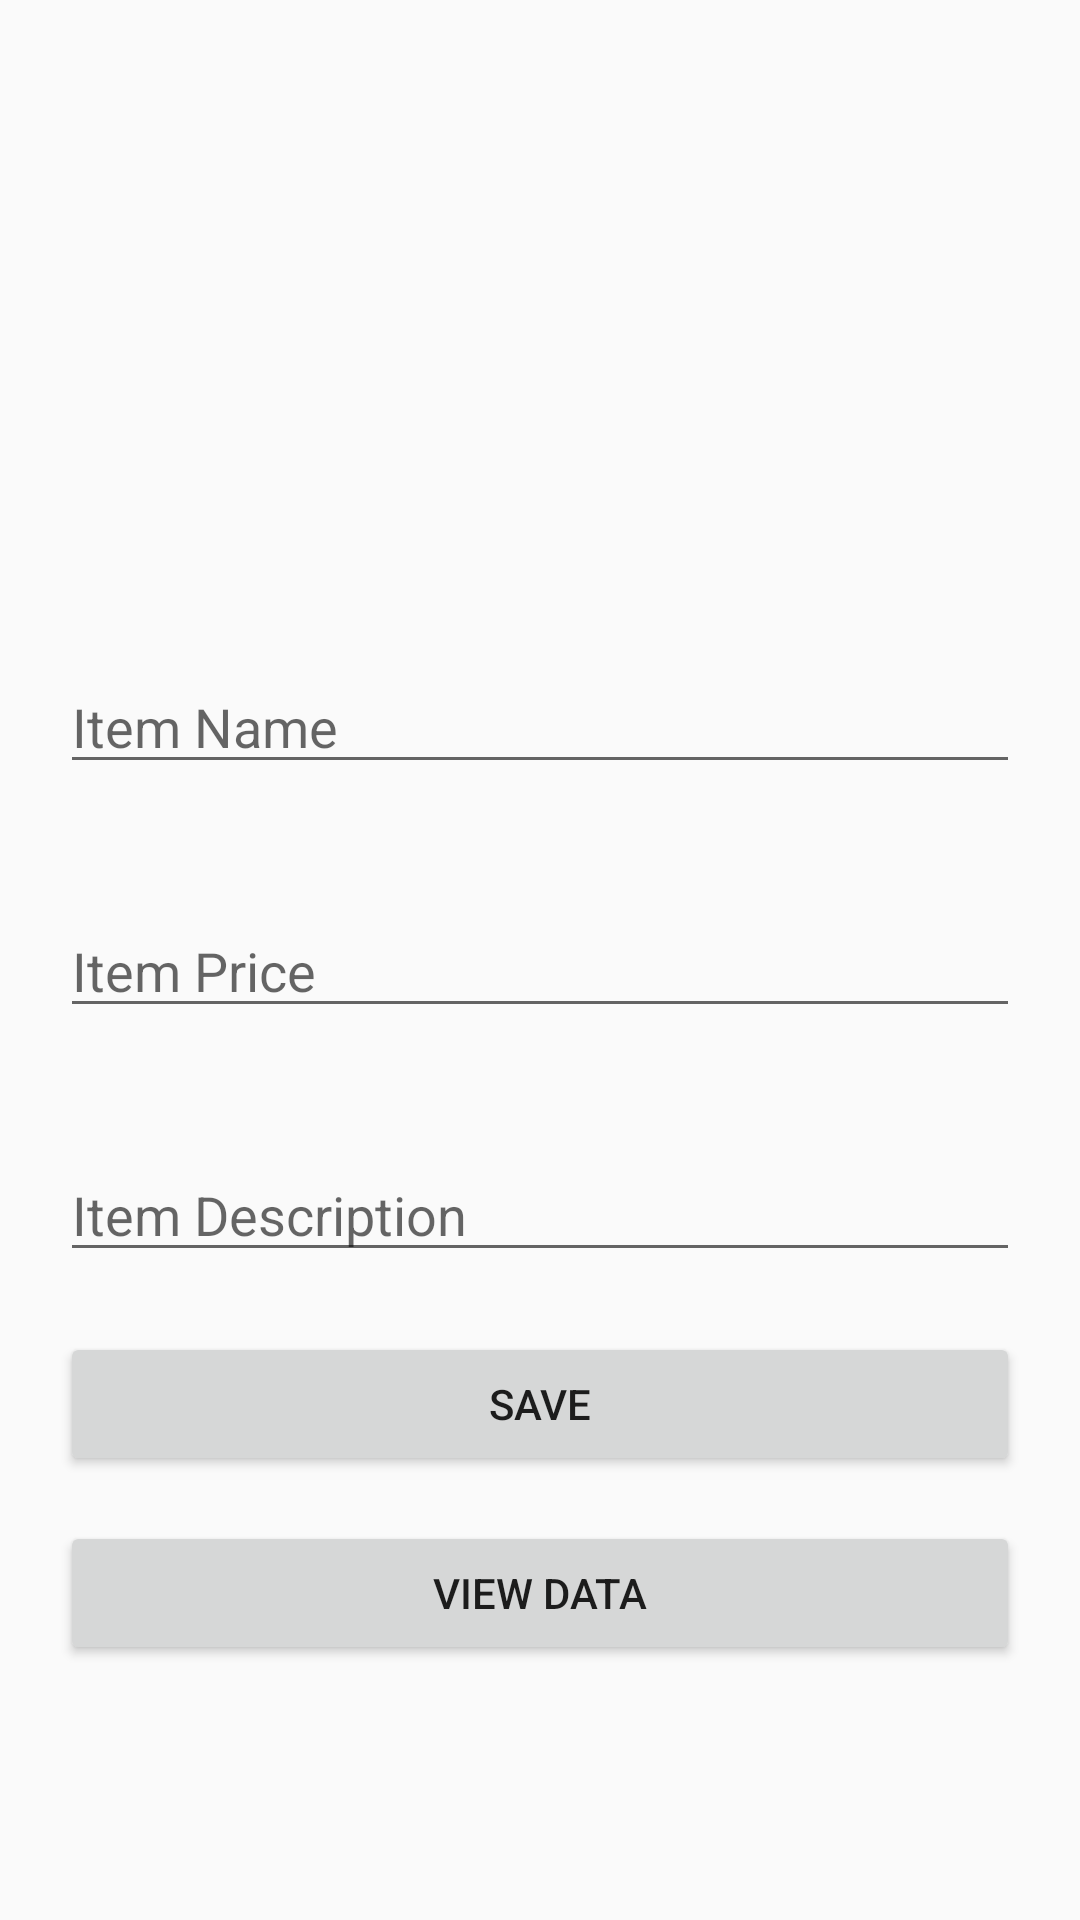

Reconstruct the res/layout file that produces this screen, plus the resources it refers to.
<!-- AndroidManifest.xml: application theme AppTheme -->
<!-- res/layout/activity_add_item.xml -->
<?xml version="1.0" encoding="utf-8"?>
<android.support.v7.widget.LinearLayoutCompat xmlns:android="http://schemas.android.com/apk/res/android"
    xmlns:app="http://schemas.android.com/apk/res-auto"
    xmlns:tools="http://schemas.android.com/tools"
    android:layout_width="match_parent"
    android:layout_height="match_parent"
    tools:context=".AddItemActivity"
    android:orientation="vertical">

    <ImageView
        android:layout_width="200dp"
        android:layout_height="200dp"
        android:scaleType="fitCenter"
        android:src="@drawable/upload"
        android:layout_gravity="center"
        android:id="@+id/imgItem"/>

    <EditText
        android:layout_width="match_parent"
        android:layout_height="wrap_content"
        android:layout_margin="20dp"
        android:hint="Item Name"
        android:id="@+id/etName"/>

    <EditText
        android:layout_width="match_parent"
        android:layout_height="wrap_content"
        android:layout_margin="20dp"
        android:hint="Item Price"
        android:id="@+id/etPrice"
        android:inputType="numberDecimal"/>

    <EditText
        android:layout_width="match_parent"
        android:layout_height="wrap_content"
        android:layout_margin="20dp"
        android:hint="Item Description"
        android:id="@+id/etDesc"/>

    <Button
        android:layout_width="match_parent"
        android:layout_height="wrap_content"
        android:layout_marginLeft="20dp"
        android:layout_marginRight="20dp"
        android:layout_marginBottom="15dp"
        android:text="Save"
        android:id="@+id/btnSave"/>

    <Button
        android:layout_width="match_parent"
        android:layout_height="wrap_content"
        android:layout_marginRight="20dp"
        android:layout_marginLeft="20dp"
        android:text="View Data"
        android:id="@+id/btnViewData"/>

</android.support.v7.widget.LinearLayoutCompat>
<!-- resources referenced by this layout -->
<resources>
  <style name="AppTheme" parent="Theme.AppCompat.Light.DarkActionBar">
          
          <item name="colorPrimary">@color/colorPrimary</item>
          <item name="colorPrimaryDark">@color/colorPrimaryDark</item>
          <item name="colorAccent">@color/colorAccent</item>
      </style>
  <color name="colorPrimary">#3F51B5</color>
  <color name="colorPrimaryDark">#303F9F</color>
  <color name="colorAccent">#FF4081</color>
</resources>
